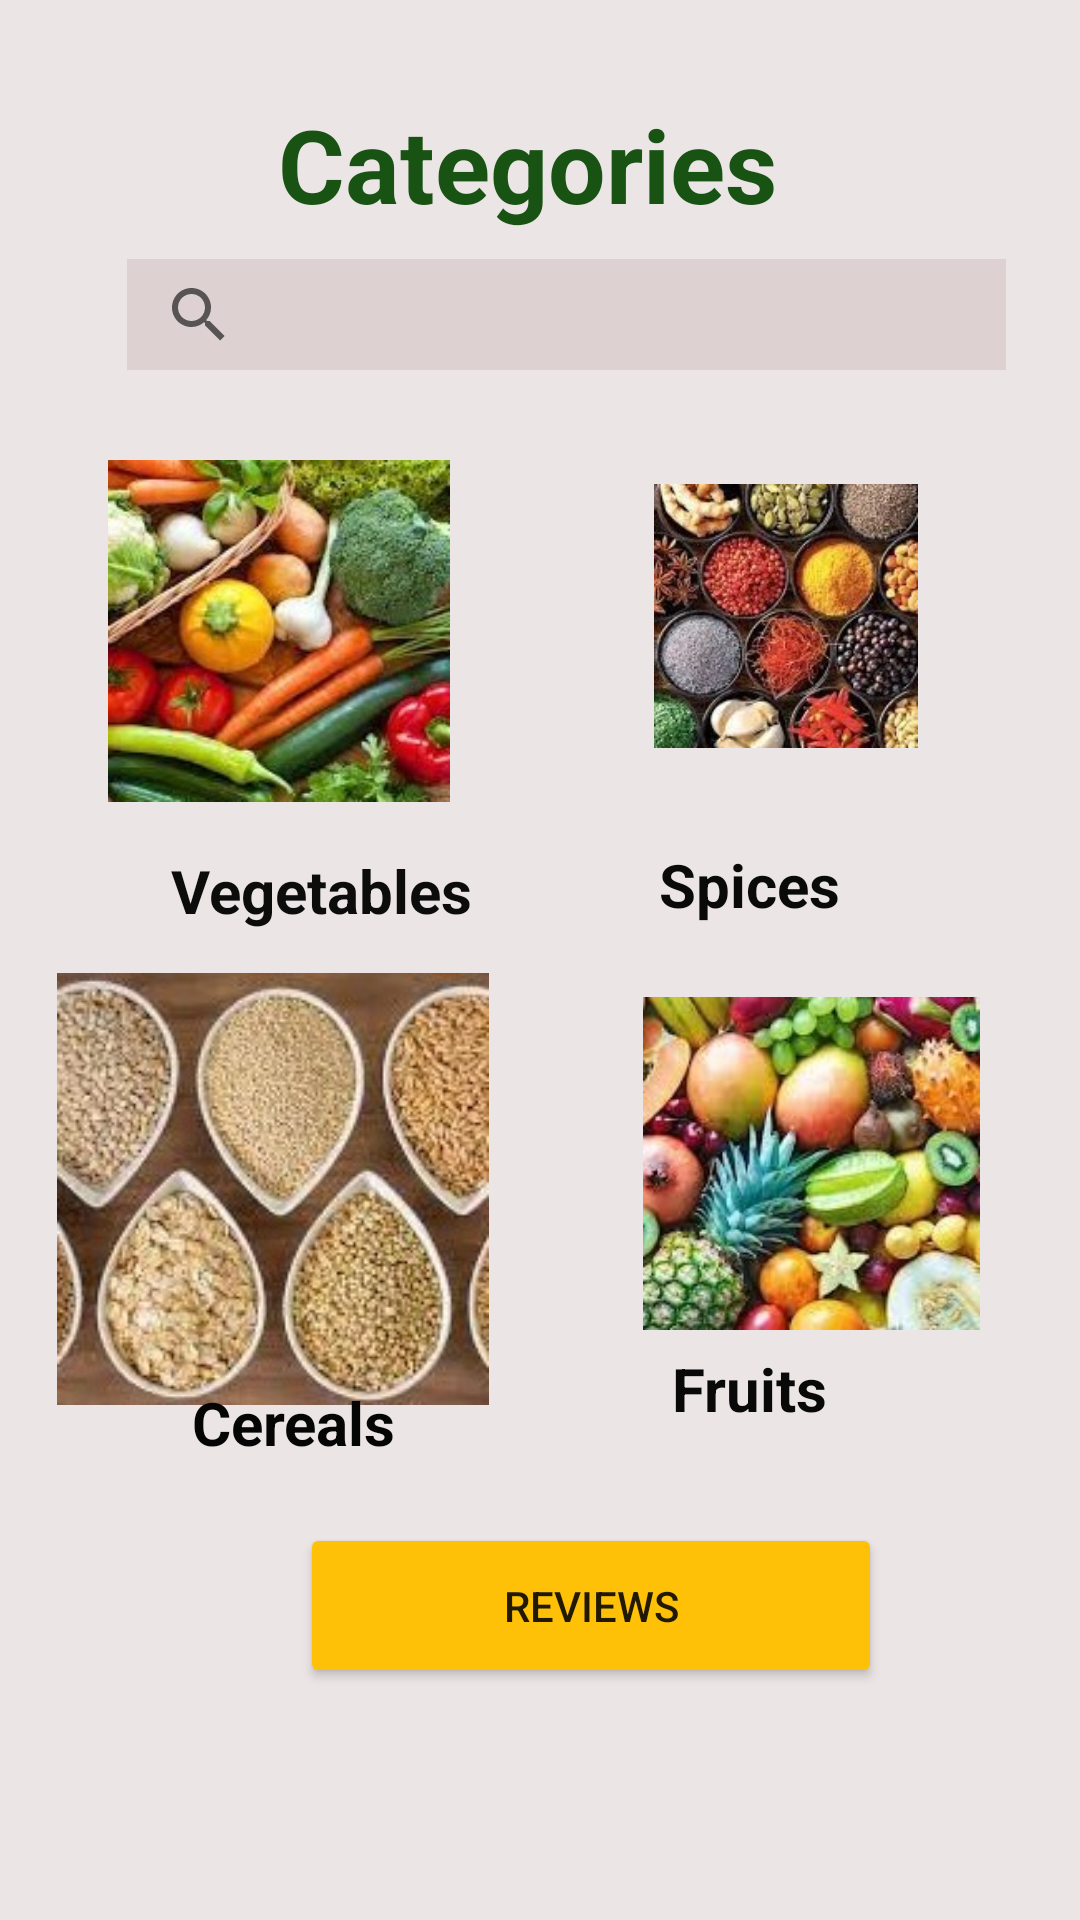

Reconstruct the res/layout file that produces this screen, plus the resources it refers to.
<!-- AndroidManifest.xml: application theme Theme.FreshRahisi -->
<!-- res/layout/activity_category.xml -->
<?xml version="1.0" encoding="utf-8"?>
<androidx.constraintlayout.widget.ConstraintLayout xmlns:android="http://schemas.android.com/apk/res/android"
    xmlns:app="http://schemas.android.com/apk/res-auto"
    xmlns:tools="http://schemas.android.com/tools"
    android:layout_width="match_parent"
    android:layout_height="match_parent"
    android:background="#ECE5E5"
    tools:context=".Category">

    <TextView
        android:id="@+id/tvCategories"
        android:layout_width="wrap_content"
        android:layout_height="wrap_content"
        android:layout_marginStart="136dp"
        android:layout_marginTop="32dp"
        android:layout_marginEnd="217dp"
        android:text="Categories"
        android:textColor="#195314"
        android:textSize="34sp"
        android:textStyle="bold"
        app:layout_constraintEnd_toEndOf="parent"
        app:layout_constraintHorizontal_bias="0.272"
        app:layout_constraintStart_toStartOf="parent"
        app:layout_constraintTop_toTopOf="parent" />

    <ImageView
        android:id="@+id/ivVegetables"
        android:layout_width="154dp"
        android:layout_height="114dp"
        android:layout_marginStart="16dp"
        android:layout_marginTop="30dp"
        app:layout_constraintStart_toStartOf="parent"
        app:layout_constraintTop_toBottomOf="@+id/searchView"
        app:srcCompat="@drawable/veg" />

    <ImageView
        android:id="@+id/ivFruits"
        android:layout_width="147dp"
        android:layout_height="111dp"
        android:layout_marginStart="16dp"
        android:layout_marginTop="24dp"
        android:layout_marginEnd="16dp"
        app:layout_constraintEnd_toEndOf="parent"
        app:layout_constraintHorizontal_bias="1.0"
        app:layout_constraintStart_toEndOf="@+id/ivCereals"
        app:layout_constraintTop_toBottomOf="@+id/tvSpices"
        app:srcCompat="@drawable/fruit" />

    <ImageView
        android:id="@+id/ivCereals"
        android:layout_width="150dp"
        android:layout_height="144dp"
        android:layout_marginStart="16dp"
        android:layout_marginTop="14dp"
        app:layout_constraintStart_toStartOf="parent"
        app:layout_constraintTop_toBottomOf="@+id/tvVegetables"
        app:srcCompat="@drawable/cereals" />

    <ImageView
        android:id="@+id/ivSpices"
        android:layout_width="164dp"
        android:layout_height="88dp"
        android:layout_marginStart="65dp"
        android:layout_marginTop="38dp"
        android:layout_marginEnd="16dp"
        app:layout_constraintEnd_toEndOf="parent"
        app:layout_constraintHorizontal_bias="1.0"
        app:layout_constraintStart_toEndOf="@+id/ivVegetables"
        app:layout_constraintTop_toBottomOf="@+id/searchView"
        app:srcCompat="@drawable/spices" />

    <TextView
        android:id="@+id/tvVegetables"
        android:layout_width="wrap_content"
        android:layout_height="wrap_content"
        android:layout_marginStart="57dp"
        android:layout_marginTop="16dp"
        android:text="Vegetables"
        android:textColor="#0C0C0C"
        android:textColorHint="#050505"
        android:textSize="20sp"
        android:textStyle="bold"
        app:layout_constraintStart_toStartOf="parent"
        app:layout_constraintTop_toBottomOf="@+id/ivVegetables" />

    <TextView
        android:id="@+id/tvFruits"
        android:layout_width="wrap_content"
        android:layout_height="wrap_content"
        android:layout_marginTop="6dp"
        android:layout_marginEnd="84dp"
        android:text="Fruits"
        android:textColor="#090909"
        android:textSize="20sp"
        android:textStyle="bold"
        app:layout_constraintEnd_toEndOf="parent"
        app:layout_constraintTop_toBottomOf="@+id/ivFruits" />

    <TextView
        android:id="@+id/tvCereals"
        android:layout_width="wrap_content"
        android:layout_height="wrap_content"
        android:layout_marginStart="64dp"
        android:layout_marginTop="-8dp"
        android:text="Cereals"
        android:textColor="#050505"
        android:textSize="20sp"
        android:textStyle="bold"
        app:layout_constraintStart_toStartOf="parent"
        app:layout_constraintTop_toBottomOf="@+id/ivCereals" />

    <TextView
        android:id="@+id/tvSpices"
        android:layout_width="wrap_content"
        android:layout_height="wrap_content"
        android:layout_marginTop="32dp"
        android:layout_marginEnd="80dp"
        android:text="Spices"
        android:textColor="#0B0A0A"
        android:textSize="20sp"
        android:textStyle="bold"
        app:layout_constraintEnd_toEndOf="parent"
        app:layout_constraintTop_toBottomOf="@+id/ivSpices" />

    <Button
        android:id="@+id/btnReviews"
        android:layout_width="194dp"
        android:layout_height="55dp"
        android:layout_marginStart="100dp"
        android:layout_marginTop="20dp"
        android:layout_marginEnd="100dp"
        android:backgroundTint="#FFC107"
        android:text="Reviews"
        app:layout_constraintEnd_toEndOf="parent"
        app:layout_constraintHorizontal_bias="0.0"
        app:layout_constraintStart_toStartOf="parent"
        app:layout_constraintTop_toBottomOf="@+id/tvCereals" />

    <SearchView
        android:id="@+id/searchView"
        android:layout_width="293dp"
        android:layout_height="37dp"
        android:layout_marginStart="1dp"
        android:layout_marginTop="9dp"
        android:layout_marginEnd="1dp"
        android:layout_marginBottom="30dp"
        android:background="#DDD1D1"
        android:clickable="true"
        android:outlineProvider="paddedBounds"
        android:visibility="visible"
        app:layout_constraintBottom_toTopOf="@+id/ivVegetables"
        app:layout_constraintEnd_toEndOf="parent"
        app:layout_constraintHorizontal_bias="0.637"
        app:layout_constraintStart_toStartOf="parent"
        app:layout_constraintTop_toBottomOf="@+id/tvCategories" />


</androidx.constraintlayout.widget.ConstraintLayout>
<!-- resources referenced by this layout -->
<resources>
  <!-- drawable cereals: jpeg bitmap (drawable, 14986 bytes) -->
  <!-- drawable fruit: jpeg bitmap (drawable, 13825 bytes) -->
  <!-- drawable spices: jpeg bitmap (drawable, 16255 bytes) -->
  <!-- drawable veg: jpeg bitmap (drawable, 13817 bytes) -->
  <style name="Theme.FreshRahisi" parent="Theme.MaterialComponents.DayNight.DarkActionBar">
          
          <item name="colorPrimary">@color/purple_500</item>
          <item name="colorPrimaryVariant">@color/purple_700</item>
          <item name="colorOnPrimary">@color/white</item>
          
          <item name="colorSecondary">@color/teal_200</item>
          <item name="colorSecondaryVariant">@color/teal_700</item>
          <item name="colorOnSecondary">@color/black</item>
          
          <item name="android:statusBarColor">?attr/colorPrimaryVariant</item>
          
      </style>
  <!-- not gathered from this repository: default colours our renderer supplied (Android Studio template values) -->
  <color name="purple_500">#FF6200EE</color>
  <color name="purple_700">#FF3700B3</color>
  <color name="teal_200">#FF03DAC5</color>
  <color name="teal_700">#FF018786</color>
  <color name="black">#FF000000</color>
  <color name="white">#FFFFFFFF</color>
</resources>
